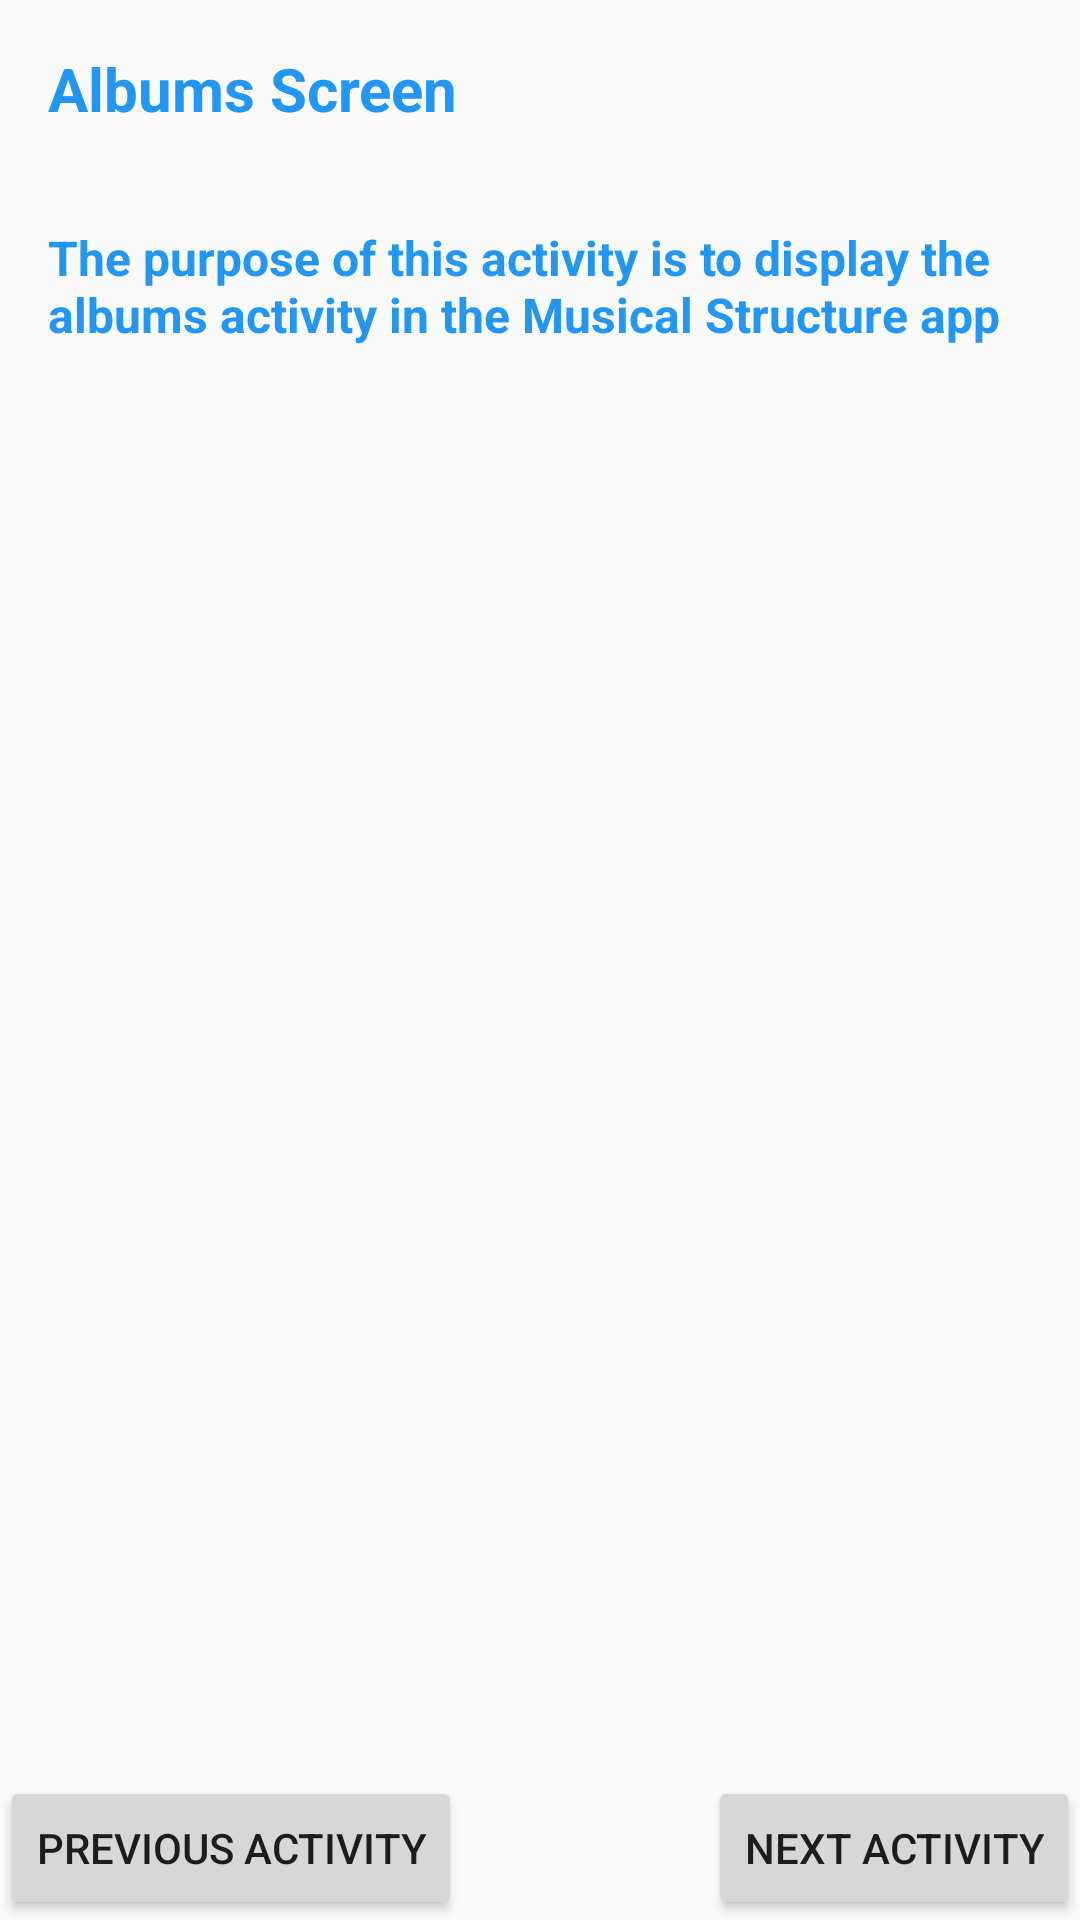

Produce the Android XML layout that renders to this screen, including the resource entries it uses.
<!-- AndroidManifest.xml: application theme AppTheme -->
<!-- res/layout/activity_albums.xml -->
<?xml version="1.0" encoding="utf-8"?>

<RelativeLayout xmlns:android="http://schemas.android.com/apk/res/android"
    xmlns:tools="http://schemas.android.com/tools"
    android:layout_width="match_parent"
    android:layout_height="match_parent"
    tools:context="com.example.android.musicalstructure.AlbumsActivity">

    <TextView
        android:id="@+id/label_albums"
        android:layout_width="match_parent"
        android:layout_height="wrap_content"
        android:padding="16dp"
        android:text="@string/label_albums"
        android:textColor="#2196F3"
        android:textSize="20sp"
        android:textStyle="bold"/>

    <TextView
        android:id="@+id/artists"
        android:layout_width="match_parent"
        android:layout_height="wrap_content"
        android:layout_below="@+id/label_albums"
        android:padding="16dp"
        android:textStyle="bold"
        android:textColor="#2196F3"
        android:textSize="16sp"
        android:text="The purpose of this activity is to display the albums activity in the Musical Structure app" />

    <Button
        android:id="@+id/button_previousActivity"
        android:layout_width="wrap_content"
        android:layout_height="wrap_content"
        android:layout_alignParentLeft="true"
        android:layout_alignParentBottom="true"
        android:onClick="previousActivity"
        android:text="@string/button_previousActivity" />

    <Button
        android:id="@+id/button_nextActivity"
        android:layout_width="wrap_content"
        android:layout_height="wrap_content"
        android:layout_alignParentRight="true"
        android:layout_alignParentBottom="true"
        android:onClick="nextActivity"
        android:text="@string/button_nextActivity" />

</RelativeLayout>
<!-- resources referenced by this layout -->
<resources>
  <string name="button_nextActivity">Next Activity</string>
  <string name="button_previousActivity">Previous Activity</string>
  <string name="label_albums">Albums Screen</string>
  <style name="AppTheme" parent="Theme.AppCompat.Light.DarkActionBar">
          
          <item name="colorPrimary">@color/colorPrimary</item>
          <item name="colorPrimaryDark">@color/colorPrimaryDark</item>
          <item name="colorAccent">@color/colorAccent</item>
      </style>
  <color name="colorPrimary">#3F51B5</color>
  <color name="colorPrimaryDark">#303F9F</color>
  <color name="colorAccent">#FF4081</color>
</resources>
